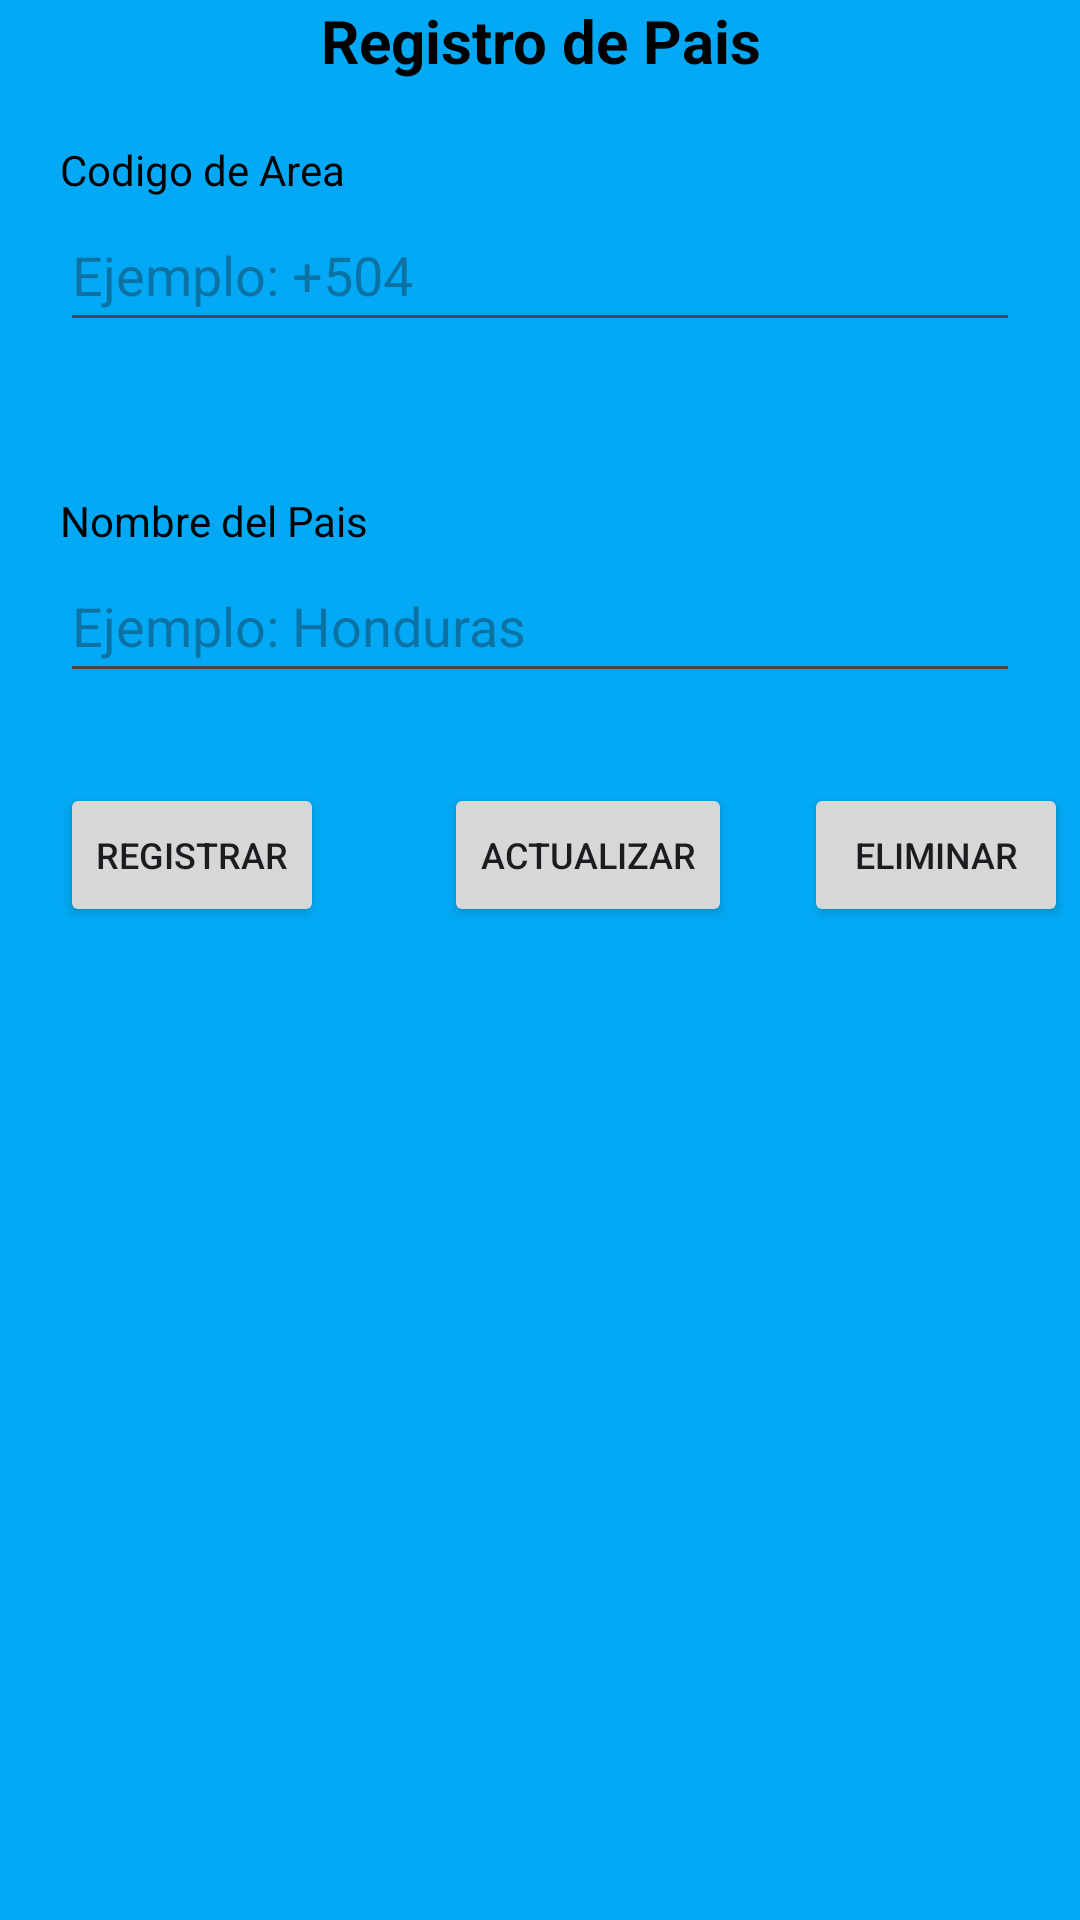

Reconstruct the res/layout file that produces this screen, plus the resources it refers to.
<!-- AndroidManifest.xml: application theme Theme.PM1E1206 -->
<!-- res/layout/activity_pais.xml -->
<?xml version="1.0" encoding="utf-8"?>
<androidx.constraintlayout.widget.ConstraintLayout xmlns:android="http://schemas.android.com/apk/res/android"
    xmlns:app="http://schemas.android.com/apk/res-auto"
    xmlns:tools="http://schemas.android.com/tools"
    android:layout_width="match_parent"
    android:layout_height="match_parent"
    android:background="#03A9F4"
    tools:context=".ActivityPais">

    <TextView
        android:id="@+id/textView6"
        android:layout_width="0dp"
        android:layout_height="wrap_content"
        android:layout_marginStart="50dp"
        android:layout_marginEnd="50dp"
        android:text="Registro de Pais"
        android:textAlignment="center"
        android:textColor="@color/black"
        android:textSize="20sp"
        android:textStyle="bold"
        app:layout_constraintEnd_toEndOf="parent"
        app:layout_constraintStart_toStartOf="parent"
        app:layout_constraintTop_toTopOf="parent" />

    <TextView
        android:id="@+id/textView7"
        android:layout_width="wrap_content"
        android:layout_height="wrap_content"
        android:layout_marginStart="20dp"
        android:layout_marginTop="20dp"
        android:text="Codigo de Area"
        android:textColor="@color/black"
        app:layout_constraintStart_toStartOf="parent"
        app:layout_constraintTop_toBottomOf="@+id/textView6" />

    <EditText
        android:id="@+id/txtcodarea"
        android:layout_width="0dp"
        android:layout_height="wrap_content"
        android:layout_marginStart="20dp"
        android:layout_marginEnd="20dp"
        android:ems="10"
        android:hint="@string/ejemcod"
        android:inputType="text"
        android:minHeight="48dp"
        app:layout_constraintEnd_toEndOf="parent"
        app:layout_constraintStart_toStartOf="parent"
        app:layout_constraintTop_toBottomOf="@+id/textView7" />

    <TextView
        android:id="@+id/textView8"
        android:layout_width="wrap_content"
        android:layout_height="wrap_content"
        android:layout_marginStart="20dp"
        android:layout_marginTop="50dp"
        android:text="Nombre del Pais"
        android:textColor="@color/black"
        app:layout_constraintStart_toStartOf="parent"
        app:layout_constraintTop_toBottomOf="@+id/txtcodarea" />

    <EditText
        android:id="@+id/txtnombre"
        android:layout_width="0dp"
        android:layout_height="wrap_content"
        android:layout_marginStart="20dp"
        android:layout_marginEnd="20dp"
        android:ems="10"
        android:hint="@string/ejempais"
        android:inputType="text"
        android:minHeight="48dp"
        app:layout_constraintEnd_toEndOf="parent"
        app:layout_constraintStart_toStartOf="parent"
        app:layout_constraintTop_toBottomOf="@+id/textView8" />

    <Button
        android:id="@+id/btnsavepais"
        android:layout_width="wrap_content"
        android:layout_height="wrap_content"
        android:layout_marginStart="20dp"
        android:layout_marginTop="30dp"
        android:text="@string/savepais"
        android:textSize="12sp"
        app:layout_constraintStart_toStartOf="parent"
        app:layout_constraintTop_toBottomOf="@+id/txtnombre" />

    <Button
        android:id="@+id/btnupdatepais"
        android:layout_width="wrap_content"
        android:layout_height="wrap_content"
        android:layout_marginStart="40dp"
        android:layout_marginTop="30dp"
        android:text="@string/updatepais"
        android:textSize="12sp"
        app:layout_constraintStart_toEndOf="@+id/btnsavepais"
        app:layout_constraintTop_toBottomOf="@+id/txtnombre" />

    <Button
        android:id="@+id/btnelimpais"
        android:layout_width="wrap_content"
        android:layout_height="wrap_content"
        android:layout_marginStart="40dp"
        android:layout_marginTop="30dp"
        android:layout_marginEnd="20dp"
        android:text="@string/eliminarpais"
        android:textSize="12sp"
        app:layout_constraintEnd_toEndOf="parent"
        app:layout_constraintStart_toEndOf="@+id/btnupdatepais"
        app:layout_constraintTop_toBottomOf="@+id/txtnombre" />
</androidx.constraintlayout.widget.ConstraintLayout>
<!-- resources referenced by this layout -->
<resources>
  <string name="ejemcod">Ejemplo: +504</string>
  <string name="ejempais">Ejemplo: Honduras</string>
  <string name="eliminarpais">Eliminar</string>
  <string name="savepais">Registrar</string>
  <string name="updatepais">Actualizar</string>
  <style name="Theme.PM1E1206" parent="Base.Theme.PM1E1206" />
  <style name="Base.Theme.PM1E1206" parent="Theme.Material3.DayNight.NoActionBar">
          
          
      </style>
  <!-- not gathered from this repository: default colours our renderer supplied (Android Studio template values) -->
  <color name="black">#FF000000</color>
</resources>
